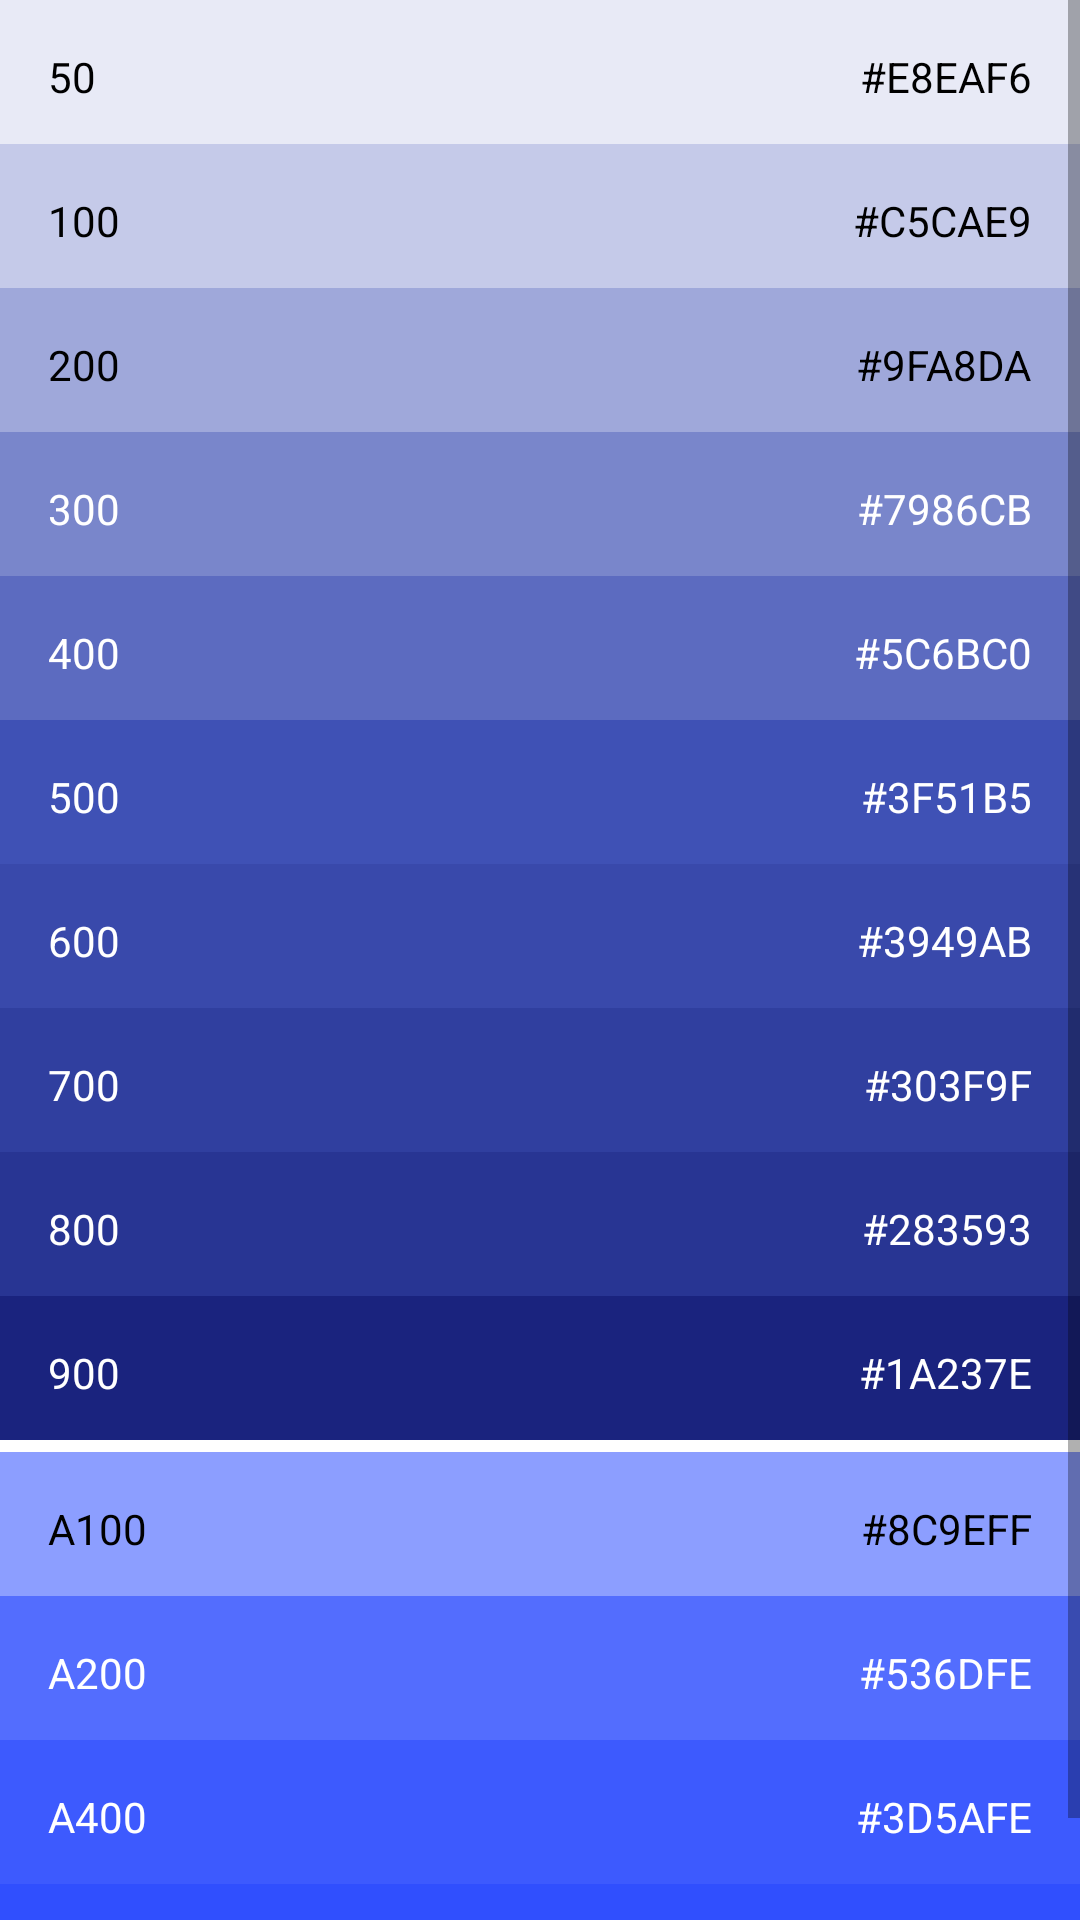

Android layout source for this screen:
<!-- AndroidManifest.xml: activity theme Indigo_ActionBar -->
<!-- res/layout/activity_indigo.xml -->
<?xml version="1.0" encoding="utf-8"?>
<ScrollView xmlns:android="http://schemas.android.com/apk/res/android"
    android:layout_width="match_parent"
    android:layout_height="match_parent"
    android:background="#FFFFFF">

    <LinearLayout
        android:layout_width="match_parent"
        android:layout_height="wrap_content"
        android:orientation="vertical">

        <RelativeLayout
            android:layout_width="match_parent"
            android:layout_height="48dp"
            android:background="#E8EAF6">

            <TextView
                style="@style/Color_Number"
                android:layout_alignParentStart="true"
                android:text="50" />

            <TextView
                style="@style/Color_Code"
                android:layout_alignParentEnd="true"
                android:text="#E8EAF6" />
        </RelativeLayout>

        <RelativeLayout
            android:layout_width="match_parent"
            android:layout_height="48dp"
            android:background="#C5CAE9">

            <TextView
                style="@style/Color_Number"
                android:layout_alignParentStart="true"
                android:text="100" />

            <TextView
                style="@style/Color_Code"
                android:layout_alignParentEnd="true"
                android:text="#C5CAE9" />
        </RelativeLayout>

        <RelativeLayout
            android:layout_width="match_parent"
            android:layout_height="48dp"
            android:background="#9FA8DA">

            <TextView
                style="@style/Color_Number"
                android:layout_alignParentStart="true"
                android:text="200" />

            <TextView
                style="@style/Color_Code"
                android:layout_alignParentEnd="true"
                android:text="#9FA8DA" />
        </RelativeLayout>

        <RelativeLayout
            android:layout_width="match_parent"
            android:layout_height="48dp"
            android:background="#7986CB">

            <TextView
                style="@style/Color_Number"
                android:layout_alignParentStart="true"
                android:text="300"
                android:textColor="#FFFFFF" />

            <TextView
                style="@style/Color_Code"
                android:layout_alignParentEnd="true"
                android:text="#7986CB"
                android:textColor="#FFFFFF" />
        </RelativeLayout>

        <RelativeLayout
            android:layout_width="match_parent"
            android:layout_height="48dp"
            android:background="#5C6BC0">

            <TextView
                style="@style/Color_Number"
                android:layout_alignParentStart="true"
                android:text="400"
                android:textColor="#FFFFFF" />

            <TextView
                style="@style/Color_Code"
                android:layout_alignParentEnd="true"
                android:text="#5C6BC0"
                android:textColor="#FFFFFF" />
        </RelativeLayout>

        <RelativeLayout
            android:layout_width="match_parent"
            android:layout_height="48dp"
            android:background="#3F51B5">

            <TextView
                style="@style/Color_Number"
                android:layout_alignParentStart="true"
                android:text="500"
                android:textColor="#FFFFFF" />

            <TextView
                style="@style/Color_Code"
                android:layout_alignParentEnd="true"
                android:text="#3F51B5"
                android:textColor="#FFFFFF" />
        </RelativeLayout>

        <RelativeLayout
            android:layout_width="match_parent"
            android:layout_height="48dp"
            android:background="#3949AB">

            <TextView
                style="@style/Color_Number"
                android:layout_alignParentStart="true"
                android:text="600"
                android:textColor="#FFFFFF" />

            <TextView
                style="@style/Color_Code"
                android:layout_alignParentEnd="true"
                android:text="#3949AB"
                android:textColor="#FFFFFF" />
        </RelativeLayout>

        <RelativeLayout
            android:layout_width="match_parent"
            android:layout_height="48dp"
            android:background="#303F9F">

            <TextView
                style="@style/Color_Number"
                android:layout_alignParentStart="true"
                android:text="700"
                android:textColor="#FFFFFF" />

            <TextView
                style="@style/Color_Code"
                android:layout_alignParentEnd="true"
                android:text="#303F9F"
                android:textColor="#FFFFFF" />
        </RelativeLayout>

        <RelativeLayout
            android:layout_width="match_parent"
            android:layout_height="48dp"
            android:background="#283593">

            <TextView
                style="@style/Color_Number"
                android:layout_alignParentStart="true"
                android:text="800"
                android:textColor="#FFFFFF" />

            <TextView
                style="@style/Color_Code"
                android:layout_alignParentEnd="true"
                android:text="#283593"
                android:textColor="#FFFFFF" />
        </RelativeLayout>

        <RelativeLayout
            android:layout_width="match_parent"
            android:layout_height="48dp"
            android:background="#1A237E">

            <TextView
                style="@style/Color_Number"
                android:layout_alignParentStart="true"
                android:text="900"
                android:textColor="#FFFFFF" />

            <TextView
                style="@style/Color_Code"
                android:layout_alignParentEnd="true"
                android:text="#1A237E"
                android:textColor="#FFFFFF" />
        </RelativeLayout>

        <View
            android:layout_width="match_parent"
            android:layout_height="4dp"
            android:background="#FFFFFF" />

        <RelativeLayout
            android:layout_width="match_parent"
            android:layout_height="48dp"
            android:background="#8C9EFF">

            <TextView
                style="@style/Color_Number"
                android:layout_alignParentStart="true"
                android:text="A100" />

            <TextView
                style="@style/Color_Code"
                android:layout_alignParentEnd="true"
                android:text="#8C9EFF" />
        </RelativeLayout>

        <RelativeLayout
            android:layout_width="match_parent"
            android:layout_height="48dp"
            android:background="#536DFE">

            <TextView
                style="@style/Color_Number"
                android:layout_alignParentStart="true"
                android:text="A200"
                android:textColor="#FFFFFF" />

            <TextView
                style="@style/Color_Code"
                android:layout_alignParentEnd="true"
                android:text="#536DFE"
                android:textColor="#FFFFFF" />
        </RelativeLayout>

        <RelativeLayout
            android:layout_width="match_parent"
            android:layout_height="48dp"
            android:background="#3D5AFE">

            <TextView
                style="@style/Color_Number"
                android:layout_alignParentStart="true"
                android:text="A400"
                android:textColor="#FFFFFF" />

            <TextView
                style="@style/Color_Code"
                android:layout_alignParentEnd="true"
                android:text="#3D5AFE"
                android:textColor="#FFFFFF" />
        </RelativeLayout>

        <RelativeLayout
            android:layout_width="match_parent"
            android:layout_height="48dp"
            android:background="#304FFE">

            <TextView
                style="@style/Color_Number"
                android:layout_alignParentStart="true"
                android:text="A700"
                android:textColor="#FFFFFF" />

            <TextView
                style="@style/Color_Code"
                android:layout_alignParentEnd="true"
                android:text="#304FFE"
                android:textColor="#FFFFFF" />
        </RelativeLayout>
    </LinearLayout>
</ScrollView>
<!-- resources referenced by this layout -->
<resources>
  <style name="Color_Code">
          
          <item name="android:layout_centerVertical">true</item>
          <item name="android:background">#00000000</item>
          <item name="android:textColor">#000000</item>
          <item name="android:layout_width">wrap_content</item>
          <item name="android:layout_height">wrap_content</item>
          <item name="android:layout_margin">16dp</item>
      </style>
  <style name="Color_Number">
          
          <item name="android:textColor">#000000</item>
          <item name="android:background">#00000000</item>
          <item name="android:layout_centerVertical">true</item>
          <item name="android:layout_margin">16dp</item>
          <item name="android:layout_width">wrap_content</item>
          <item name="android:layout_height">wrap_content</item>
      </style>
  <style name="Indigo_ActionBar" parent="@style/Theme.AppCompat.Light.DarkActionBar">
          <item name="android:background">@color/indigo</item>
      </style>
  <color name="indigo">#3F51B5</color>
</resources>
